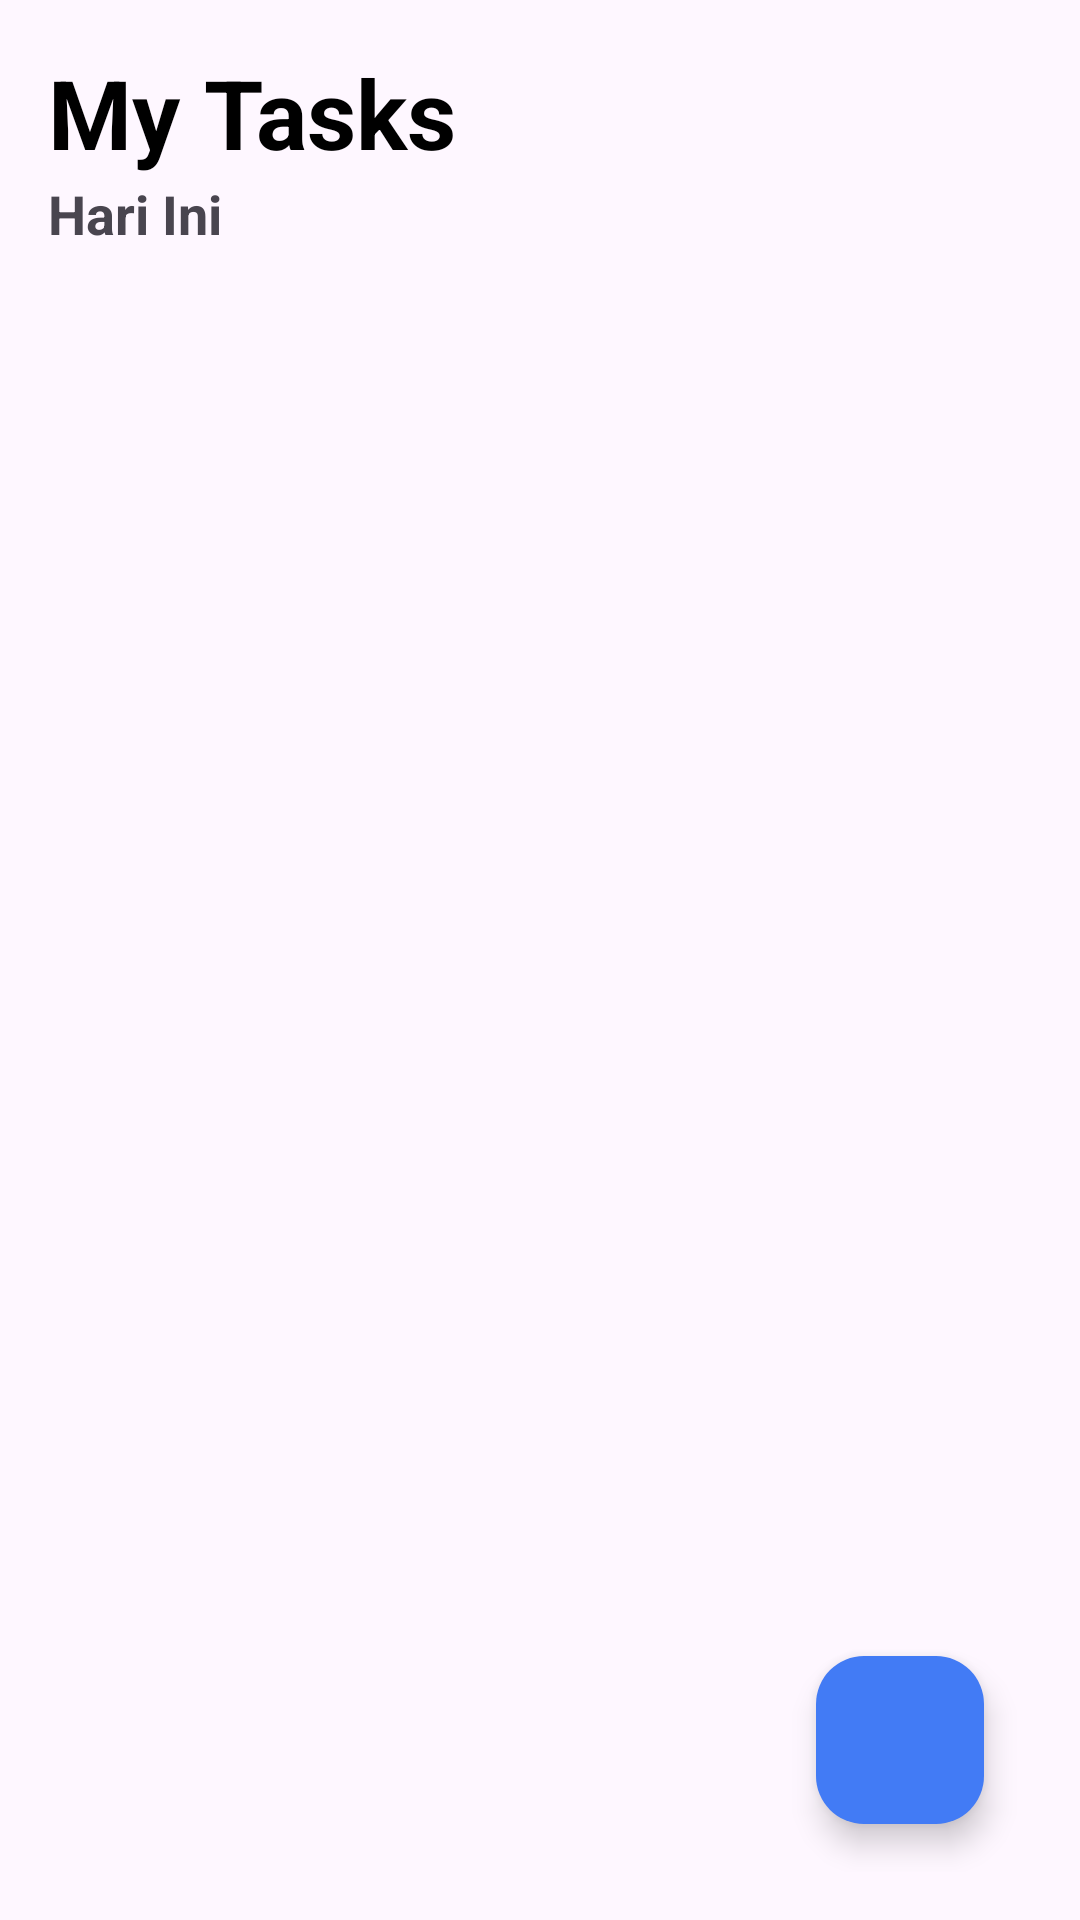

Layout XML and referenced resources for this Android screen:
<!-- AndroidManifest.xml: application theme Theme.Prak8116 -->
<!-- res/layout/activity_main.xml -->
<?xml version="1.0" encoding="utf-8"?>
<LinearLayout xmlns:android="http://schemas.android.com/apk/res/android"
    xmlns:app="http://schemas.android.com/apk/res-auto"
    android:orientation="vertical"
    android:padding="16dp"
    android:layout_width="match_parent"
    android:layout_height="match_parent">

    <LinearLayout
        android:layout_width="match_parent"
        android:layout_height="wrap_content"
        android:orientation="vertical">

        <TextView
            android:id="@+id/textView"
            android:layout_width="match_parent"
            android:layout_height="wrap_content"
            android:text="My Tasks"
            android:textColor="@color/black"
            android:textSize="32sp"
            android:textStyle="bold"/>

        <TextView
            android:id="@+id/textView2"
            android:layout_width="match_parent"
            android:layout_height="wrap_content"
            android:text="Hari Ini"
            android:textSize="18sp"
            android:textStyle="bold"/>
    </LinearLayout>

    <FrameLayout
        android:layout_width="match_parent"
        android:layout_height="0dp"
        android:layout_weight="1"
        android:layout_marginTop="26dp">

        <androidx.recyclerview.widget.RecyclerView
            android:id="@+id/rvBooks"
            android:layout_width="match_parent"
            android:layout_height="match_parent"/>

        
        <LinearLayout
            android:id="@+id/emptyLayout"
            android:layout_width="match_parent"
            android:layout_height="match_parent"
            android:gravity="center"
            android:orientation="vertical"
            android:visibility="gone">

            <ImageView
                android:id="@+id/emptyIcon"
                android:layout_width="120dp"
                android:layout_height="120dp"
                android:src="@drawable/mdi__task_add"
                app:tint="@color/LightGray_50" />


            <TextView
                android:layout_width="wrap_content"
                android:layout_height="wrap_content"
                android:text="No Task Yet"
                android:textSize="24sp"
                android:textStyle="bold"
                android:layout_marginTop="12dp"/>

            <TextView
                android:layout_width="wrap_content"
                android:layout_height="wrap_content"
                android:text="Nikmati hari liburmu atau\nmulai buat daftar baru!"
                android:textSize="14sp"
                android:gravity="center"
                android:layout_marginTop="6dp"/>
        </LinearLayout>

        <com.google.android.material.floatingactionbutton.FloatingActionButton
            android:id="@+id/fabAddBooks"
            android:layout_width="wrap_content"
            android:layout_height="wrap_content"
            android:layout_gravity="end|bottom"
            android:layout_margin="16dp"
            android:backgroundTint="#427bf5"
            android:src="@drawable/outline_add_24"/>
    </FrameLayout>

</LinearLayout>
<!-- resources referenced by this layout -->
<resources>
  <color name="LightGray_50">#80AAAAAA</color>
  <color name="black">#FF000000</color>
  <!-- drawable mdi__task_add: vector/xml drawable (drawable, 28871 chars, omitted) -->
  <style name="Theme.Prak8116" parent="Base.Theme.Prak8116" />
  <style name="Base.Theme.Prak8116" parent="Theme.Material3.DayNight.NoActionBar">
          
          
      </style>
</resources>
